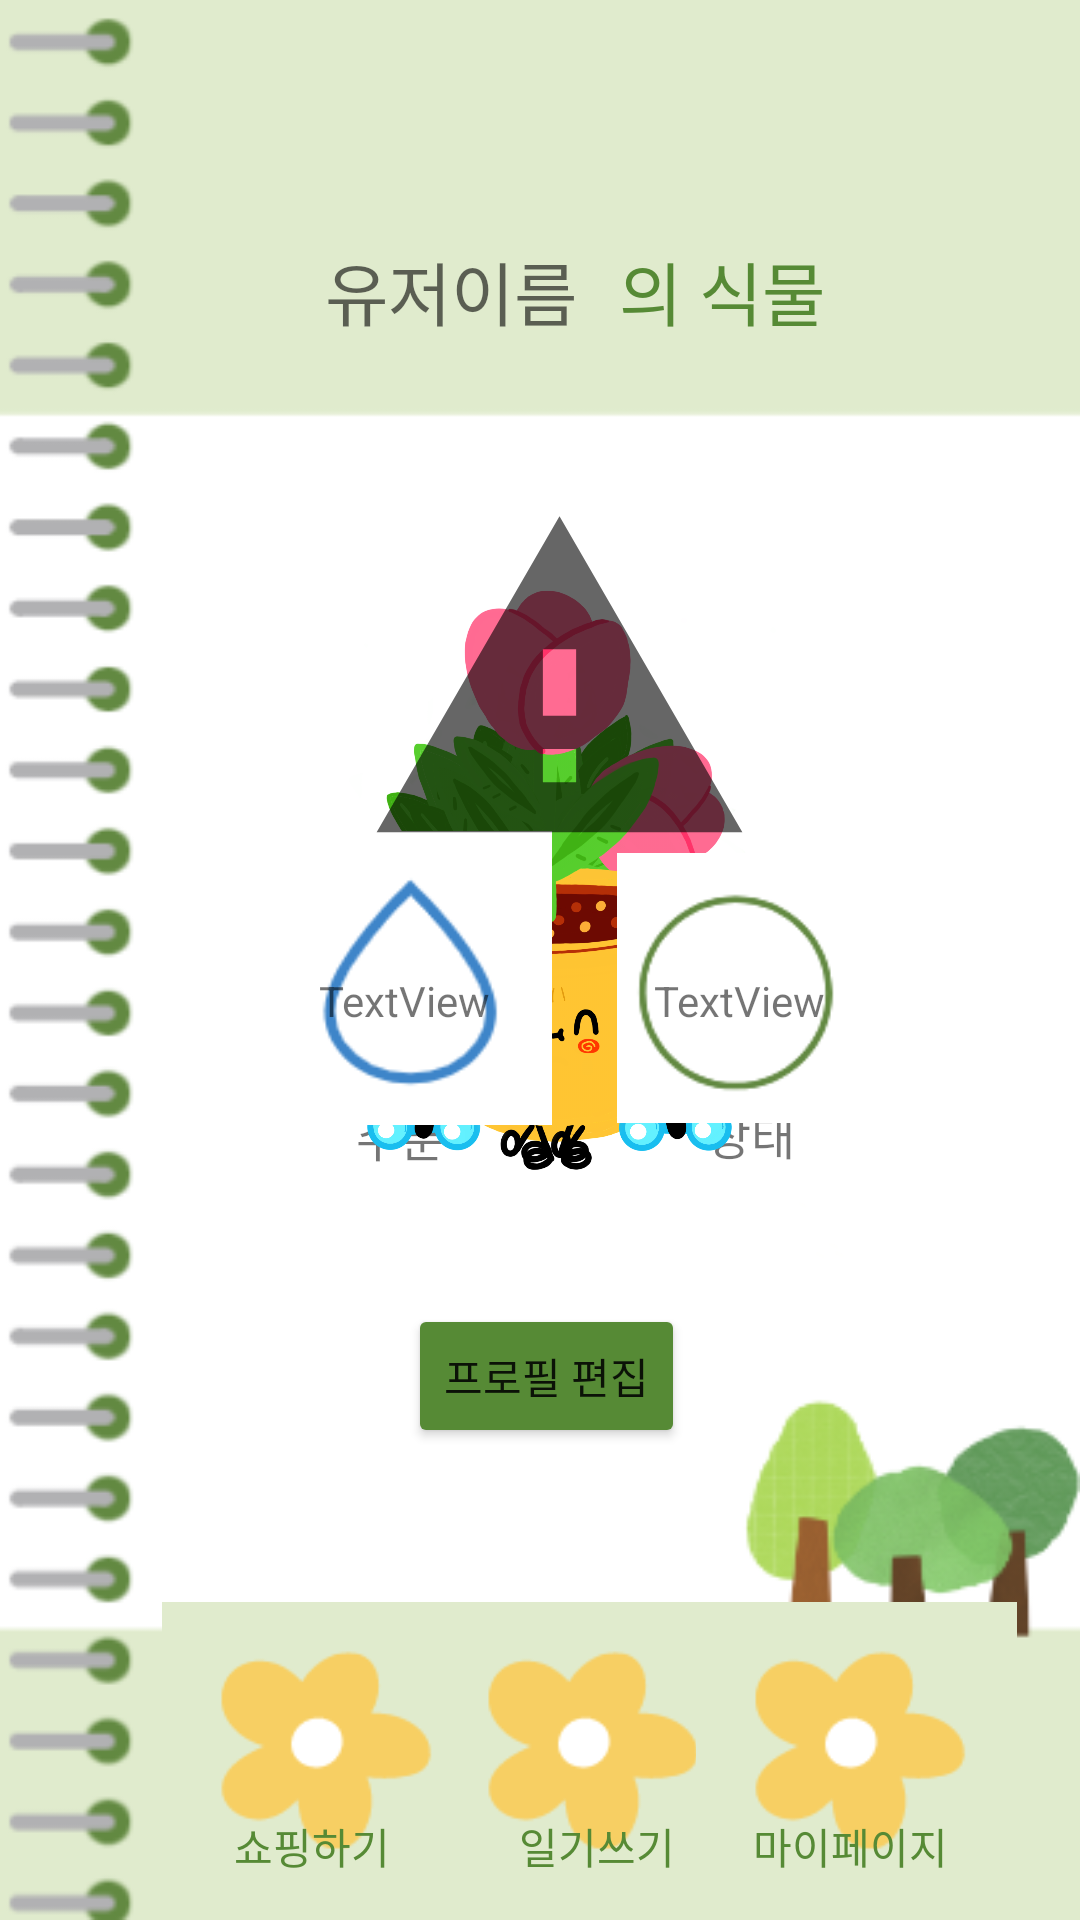

This screen was rendered from an Android layout file. Write that file and the resources it references.
<!-- AndroidManifest.xml: application theme Theme.Aespa_plant -->
<!-- res/layout/activity_home_prof.xml -->
<?xml version="1.0" encoding="utf-8"?>
<androidx.constraintlayout.widget.ConstraintLayout xmlns:android="http://schemas.android.com/apk/res/android"
    xmlns:app="http://schemas.android.com/apk/res-auto"
    xmlns:tools="http://schemas.android.com/tools"
    android:layout_width="match_parent"
    android:layout_height="match_parent"
    tools:context=".home_prof">

    <ImageView
        android:id="@+id/save"
        android:layout_width="0dp"
        android:layout_height="0dp"
        android:scaleType="fitXY"
        app:layout_constraintBottom_toBottomOf="parent"
        app:layout_constraintEnd_toEndOf="parent"
        app:layout_constraintStart_toStartOf="parent"
        app:layout_constraintTop_toTopOf="parent"
        app:srcCompat="@drawable/back_white" />

    <TextView
        android:id="@+id/text_state"
        android:layout_width="wrap_content"
        android:layout_height="wrap_content"
        android:text="상태"
        android:textSize="16sp"
        app:layout_constraintBottom_toBottomOf="parent"
        app:layout_constraintEnd_toEndOf="parent"
        app:layout_constraintHorizontal_bias="0.713"
        app:layout_constraintStart_toStartOf="parent"
        app:layout_constraintTop_toTopOf="parent"
        app:layout_constraintVertical_bias="0.594"
        tools:ignore="MissingConstraints" />

    <TextView
        android:id="@+id/textview2"
        android:layout_width="wrap_content"
        android:layout_height="29dp"
        android:text="의 식물"
        android:textColor="#568A35"
        android:textSize="23sp"
        android:layout_marginTop="80dp"
        android:layout_marginRight="85dp"
        app:layout_constraintEnd_toEndOf="parent"
        app:layout_constraintHorizontal_bias="0.9"
        app:layout_constraintTop_toTopOf="parent"
        app:layout_constraintVertical_bias="0.099"
        tools:ignore="MissingConstraints" />

    <TextView
        android:id="@+id/text_water"
        android:layout_width="wrap_content"
        android:layout_height="wrap_content"
        android:text="수분"
        android:textSize="16sp"
        app:layout_constraintBottom_toBottomOf="parent"
        app:layout_constraintEnd_toEndOf="parent"
        app:layout_constraintHorizontal_bias="0.359"
        app:layout_constraintStart_toStartOf="parent"
        app:layout_constraintTop_toTopOf="parent"
        app:layout_constraintVertical_bias="0.595"
        tools:ignore="MissingConstraints" />

    <ImageView
        android:id="@+id/plant_happy3"
        android:layout_width="249dp"
        android:layout_height="266dp"
        android:layout_marginTop="172dp"
        app:layout_constraintEnd_toEndOf="parent"
        app:layout_constraintHorizontal_bias="0.555"
        app:layout_constraintStart_toStartOf="parent"
        app:layout_constraintTop_toTopOf="parent"
        app:srcCompat="@drawable/plant_happy" />

    <ImageView
        android:id="@+id/plant_sad3"
        android:layout_width="245dp"
        android:layout_height="231dp"
        android:layout_marginTop="188dp"
        app:layout_constraintEnd_toEndOf="parent"
        app:layout_constraintHorizontal_bias="0.554"
        app:layout_constraintStart_toStartOf="parent"
        app:layout_constraintTop_toTopOf="parent"
        app:srcCompat="@drawable/plant_sad" />

    <ImageView
        android:id="@+id/flower_sad3"
        android:layout_width="252dp"
        android:layout_height="249dp"
        android:layout_marginTop="188dp"
        app:layout_constraintEnd_toEndOf="parent"
        app:layout_constraintHorizontal_bias="0.553"
        app:layout_constraintStart_toStartOf="parent"
        app:layout_constraintTop_toTopOf="parent"
        app:srcCompat="@drawable/flower_sad" />

    <ImageView
        android:id="@+id/flower_happy3"
        android:layout_width="268dp"
        android:layout_height="263dp"
        android:layout_marginTop="172dp"
        app:layout_constraintEnd_toEndOf="parent"
        app:layout_constraintHorizontal_bias="0.559"
        app:layout_constraintStart_toStartOf="parent"
        app:layout_constraintTop_toTopOf="parent"
        app:srcCompat="@drawable/flower_happy" />

    <ImageView
        android:id="@+id/imageView16"
        android:layout_width="106dp"
        android:layout_height="98dp"
        app:layout_constraintBottom_toBottomOf="parent"
        app:layout_constraintEnd_toEndOf="parent"
        app:layout_constraintHorizontal_bias="0.314"
        app:layout_constraintStart_toStartOf="parent"
        app:layout_constraintTop_toTopOf="parent"
        app:layout_constraintVertical_bias="0.511"
        app:srcCompat="@drawable/water"
        tools:ignore="MissingConstraints" />

    <ImageView
        android:id="@+id/imageView17"
        android:layout_width="90dp"
        android:layout_height="90dp"
        app:layout_constraintBottom_toBottomOf="parent"
        app:layout_constraintEnd_toEndOf="parent"
        app:layout_constraintHorizontal_bias="0.76"
        app:layout_constraintStart_toStartOf="parent"
        app:layout_constraintTop_toTopOf="parent"
        app:layout_constraintVertical_bias="0.517"
        app:srcCompat="@drawable/state"
        tools:ignore="MissingConstraints" />

    <TextView
        android:id="@+id/water_data"
        android:layout_width="wrap_content"
        android:layout_height="wrap_content"
        android:text="TextView"
        app:layout_constraintBottom_toBottomOf="parent"
        app:layout_constraintEnd_toEndOf="parent"
        app:layout_constraintHorizontal_bias="0.351"
        app:layout_constraintStart_toStartOf="parent"
        app:layout_constraintTop_toTopOf="parent"
        app:layout_constraintVertical_bias="0.522"
        tools:ignore="MissingConstraints" />

    <TextView
        android:id="@+id/state_data"
        android:layout_width="wrap_content"
        android:layout_height="wrap_content"
        android:text="TextView"
        app:layout_constraintBottom_toBottomOf="parent"
        app:layout_constraintEnd_toEndOf="parent"
        app:layout_constraintHorizontal_bias="0.719"
        app:layout_constraintStart_toStartOf="parent"
        app:layout_constraintTop_toTopOf="parent"
        app:layout_constraintVertical_bias="0.522"
        tools:ignore="MissingConstraints" />

    <ImageView
        android:id="@+id/nothing"
        android:layout_width="133dp"
        android:layout_height="135dp"
        app:layout_constraintBottom_toBottomOf="parent"
        app:layout_constraintEnd_toEndOf="parent"
        app:layout_constraintHorizontal_bias="0.528"
        app:layout_constraintStart_toStartOf="parent"
        app:layout_constraintTop_toTopOf="parent"
        app:layout_constraintVertical_bias="0.317"
        app:srcCompat="?android:attr/alertDialogIcon"
        tools:ignore="MissingConstraints" />

    <ImageView
        android:id="@+id/todiary"
        android:layout_width="107dp"
        android:layout_height="101dp"
        app:layout_constraintBottom_toBottomOf="parent"
        app:layout_constraintEnd_toEndOf="parent"
        app:layout_constraintHorizontal_bias="0.565"
        app:layout_constraintStart_toStartOf="parent"
        app:layout_constraintTop_toTopOf="parent"
        app:layout_constraintVertical_bias="0.987"
        app:srcCompat="@drawable/flower" />

    <ImageView
        android:id="@+id/tomypage"
        android:layout_width="107dp"
        android:layout_height="101dp"
        app:layout_constraintBottom_toBottomOf="parent"
        app:layout_constraintEnd_toEndOf="parent"
        app:layout_constraintHorizontal_bias="0.917"
        app:layout_constraintStart_toStartOf="parent"
        app:layout_constraintTop_toTopOf="parent"
        app:layout_constraintVertical_bias="0.987"
        app:srcCompat="@drawable/flower" />

    <ImageView
        android:id="@+id/toshop"
        android:layout_width="107dp"
        android:layout_height="101dp"
        app:layout_constraintBottom_toBottomOf="parent"
        app:layout_constraintEnd_toEndOf="parent"
        app:layout_constraintHorizontal_bias="0.213"
        app:layout_constraintStart_toStartOf="parent"
        app:layout_constraintTop_toTopOf="parent"
        app:layout_constraintVertical_bias="0.987"
        app:srcCompat="@drawable/flower"
        tools:ignore="MissingConstraints" />

    <TextView
        android:id="@+id/diary_bnt2"
        android:layout_width="wrap_content"
        android:layout_height="wrap_content"
        android:text="일기쓰기"
        android:textColor="#568A35"
        app:layout_constraintBottom_toBottomOf="parent"
        app:layout_constraintEnd_toEndOf="parent"
        app:layout_constraintHorizontal_bias="0.562"
        app:layout_constraintStart_toStartOf="parent"
        app:layout_constraintTop_toTopOf="parent"
        app:layout_constraintVertical_bias="0.977"
        tools:ignore="MissingConstraints" />

    <TextView
        android:id="@+id/mypage_bnt2"
        android:layout_width="wrap_content"
        android:layout_height="wrap_content"
        android:layout_marginEnd="44dp"
        android:text="마이페이지"
        android:textColor="#568A35"
        app:layout_constraintBottom_toBottomOf="parent"
        app:layout_constraintEnd_toEndOf="parent"
        app:layout_constraintTop_toTopOf="parent"
        app:layout_constraintVertical_bias="0.977"
        tools:ignore="MissingConstraints" />

    <TextView
        android:id="@+id/shop_bnt2"
        android:layout_width="wrap_content"
        android:layout_height="wrap_content"
        android:text="쇼핑하기"
        android:textColor="#568A35"
        app:layout_constraintBottom_toBottomOf="parent"
        app:layout_constraintEnd_toEndOf="parent"
        app:layout_constraintHorizontal_bias="0.253"
        app:layout_constraintStart_toStartOf="parent"
        app:layout_constraintTop_toTopOf="parent"
        app:layout_constraintVertical_bias="0.977"
        tools:ignore="MissingConstraints" />

    <TextView
        android:id="@+id/uname"
        android:layout_width="wrap_content"
        android:layout_height="wrap_content"
        android:layout_marginTop="80dp"
        android:hint="유저이름"
        android:textSize="23sp"
        app:layout_constraintEnd_toStartOf="@+id/textview2"
        app:layout_constraintHorizontal_bias="0.885"
        app:layout_constraintStart_toStartOf="parent"
        app:layout_constraintTop_toTopOf="parent" />

    <Button
        android:id="@+id/button"
        android:layout_width="wrap_content"
        android:layout_height="wrap_content"
        android:backgroundTint="@color/colorPrimary2"
        android:text="프로필 편집"
        app:layout_constraintBottom_toBottomOf="parent"
        app:layout_constraintEnd_toEndOf="parent"
        app:layout_constraintHorizontal_bias="0.508"
        app:layout_constraintStart_toStartOf="parent"
        app:layout_constraintTop_toTopOf="parent"
        app:layout_constraintVertical_bias="0.734" />

</androidx.constraintlayout.widget.ConstraintLayout>
<!-- resources referenced by this layout -->
<resources>
  <color name="colorPrimary2">#568A35</color>
  <!-- drawable back_white: png bitmap (drawable, 29375 bytes) -->
  <!-- drawable flower: png bitmap (drawable, 2161 bytes) -->
  <!-- drawable flower_happy: png bitmap (drawable-v24, 360881 bytes) -->
  <!-- drawable flower_sad: png bitmap (drawable-v24, 352678 bytes) -->
  <!-- drawable plant_happy: png bitmap (drawable-v24, 355644 bytes) -->
  <!-- drawable plant_sad: png bitmap (drawable-v24, 360590 bytes) -->
  <!-- drawable state: png bitmap (drawable, 3212 bytes) -->
  <!-- drawable water: png bitmap (drawable, 2877 bytes) -->
  <style name="Theme.Aespa_plant" parent="Theme.MaterialComponents.DayNight.DarkActionBar">
          
          <item name="colorPrimary">@color/purple_500</item>
          <item name="colorPrimaryVariant">@color/purple_700</item>
          <item name="colorOnPrimary">@color/white</item>
          
          <item name="colorSecondary">@color/teal_200</item>
          <item name="colorSecondaryVariant">@color/teal_700</item>
          <item name="colorOnSecondary">@color/black</item>
          
          <item name="android:statusBarColor">?attr/colorPrimaryVariant</item>
          
          <item name="windowNoTitle">true</item>
          <item name="android:windowFullscreen">true</item>
      </style>
  <color name="purple_500">#FF6200EE</color>
  <color name="purple_700">#FF3700B3</color>
  <color name="white">#FFFFFFFF</color>
  <color name="teal_200">#FF03DAC5</color>
  <color name="teal_700">#FF018786</color>
  <color name="black">#FF000000</color>
</resources>
